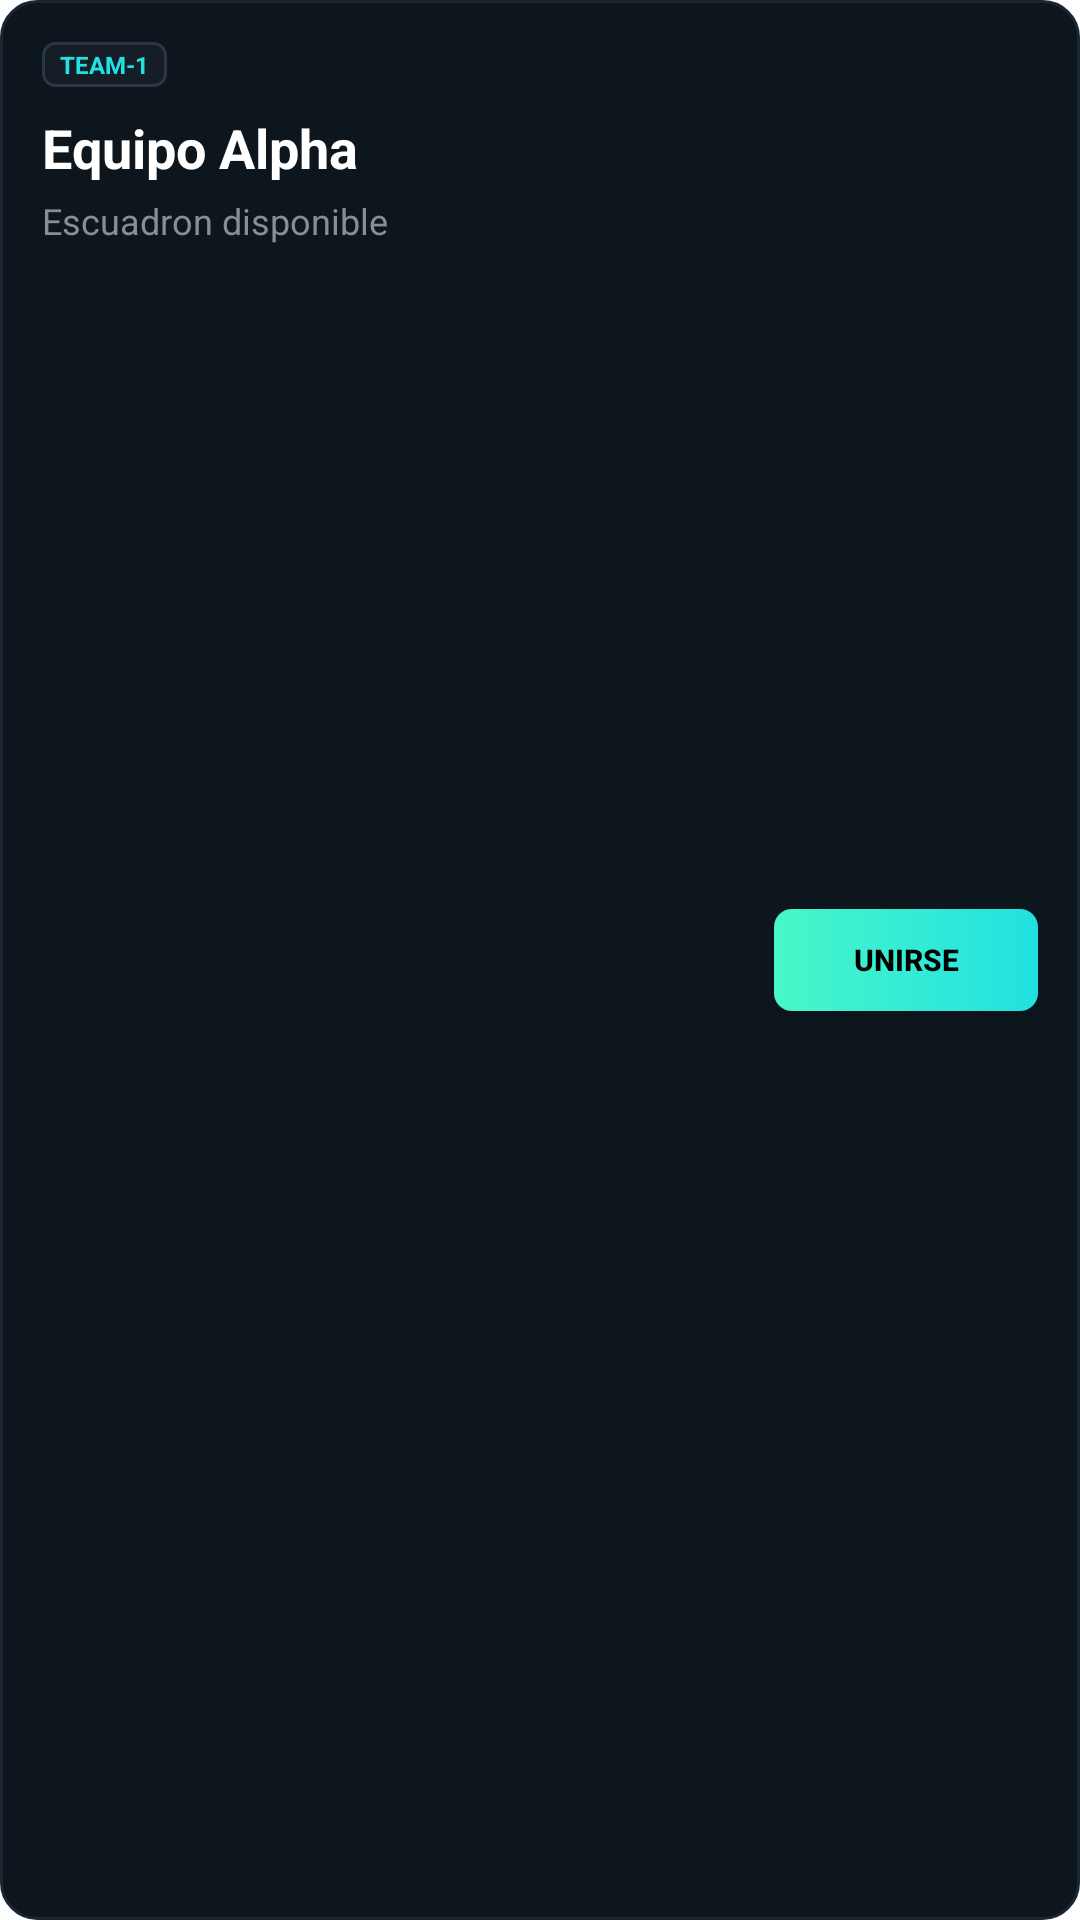

Produce the Android XML layout that renders to this screen, including the resource entries it uses.
<!-- AndroidManifest.xml: application theme Theme.SigmaDSA -->
<!-- res/layout/team_item_simple.xml -->
<?xml version="1.0" encoding="utf-8"?>
<androidx.constraintlayout.widget.ConstraintLayout xmlns:android="http://schemas.android.com/apk/res/android"
    xmlns:app="http://schemas.android.com/apk/res-auto"
    android:layout_width="match_parent"
    android:layout_height="wrap_content"
    android:layout_marginBottom="12dp"
    android:background="@drawable/shop_card_bg"
    android:padding="14dp">

    <TextView
        android:id="@+id/tv_equipo_id"
        android:layout_width="wrap_content"
        android:layout_height="wrap_content"
        android:background="@drawable/shop_tab_bg"
        android:paddingHorizontal="6dp"
        android:paddingVertical="2dp"
        android:text="TEAM-1"
        android:textColor="@color/shop_text_cyan"
        android:textSize="8sp"
        android:textStyle="bold"
        app:layout_constraintStart_toStartOf="parent"
        app:layout_constraintTop_toTopOf="parent" />

    <TextView
        android:id="@+id/tv_equipo_nombre"
        android:layout_width="0dp"
        android:layout_height="wrap_content"
        android:layout_marginTop="8dp"
        android:layout_marginEnd="12dp"
        android:text="Equipo Alpha"
        android:textColor="@color/white"
        android:textSize="18sp"
        android:textStyle="bold"
        app:layout_constraintEnd_toStartOf="@id/btn_unirse_equipo"
        app:layout_constraintStart_toStartOf="parent"
        app:layout_constraintTop_toBottomOf="@id/tv_equipo_id" />

    <TextView
        android:id="@+id/tv_equipo_descripcion"
        android:layout_width="0dp"
        android:layout_height="wrap_content"
        android:layout_marginTop="4dp"
        android:layout_marginEnd="12dp"
        android:text="Escuadron disponible"
        android:textColor="@color/label_gray"
        android:textSize="12sp"
        app:layout_constraintEnd_toStartOf="@id/btn_unirse_equipo"
        app:layout_constraintStart_toStartOf="parent"
        app:layout_constraintTop_toBottomOf="@id/tv_equipo_nombre" />

    <Button
        android:id="@+id/btn_unirse_equipo"
        android:layout_width="88dp"
        android:layout_height="34dp"
        android:background="@drawable/shop_button_buy"
        android:text="UNIRSE"
        android:textColor="@color/black"
        android:textSize="10sp"
        android:textStyle="bold"
        app:layout_constraintBottom_toBottomOf="parent"
        app:layout_constraintEnd_toEndOf="parent"
        app:layout_constraintTop_toTopOf="parent" />

</androidx.constraintlayout.widget.ConstraintLayout>
<!-- resources referenced by this layout -->
<resources>
  <color name="black">#FF000000</color>
  <color name="label_gray">#8A8D91</color>
  <color name="shop_text_cyan">#21E1E1</color>
  <color name="white">#FFFFFFFF</color>
  <!-- drawable shop_button_buy (drawable) -->
  <?xml version="1.0" encoding="utf-8"?>
  <shape xmlns:android="http://schemas.android.com/apk/res/android">
      <gradient
          android:startColor="@color/shop_btn_buy_start"
          android:endColor="@color/shop_btn_buy_end"
          android:angle="0" />
      <corners android:radius="6dp" />
  </shape>
  <!-- drawable shop_card_bg (drawable) -->
  <?xml version="1.0" encoding="utf-8"?>
  <shape xmlns:android="http://schemas.android.com/apk/res/android">
      <solid android:color="@color/shop_card_bg" />
      <stroke
          android:width="1dp"
          android:color="@color/shop_card_border" />
      <corners android:radius="12dp" />
  </shape>
  <!-- drawable shop_tab_bg (drawable) -->
  <?xml version="1.0" encoding="utf-8"?>
  <shape xmlns:android="http://schemas.android.com/apk/res/android">
      <solid android:color="@color/shop_tab_bg" />
      <stroke
          android:width="1dp"
          android:color="@color/shop_tab_border" />
      <corners android:radius="4dp" />
  </shape>
  <style name="Theme.SigmaDSA" parent="Theme.MaterialComponents.DayNight.NoActionBar">
          
          <item name="colorPrimary">@color/cyan_accent</item>
          <item name="colorPrimaryVariant">@color/bg_dark</item>
          <item name="colorOnPrimary">@color/black</item>
          
          <item name="colorSecondary">@color/terminal_green</item>
          <item name="colorSecondaryVariant">@color/terminal_green</item>
          <item name="colorOnSecondary">@color/black</item>
          
          <item name="android:statusBarColor">@color/bg_dark</item>
          
      </style>
  <color name="shop_btn_buy_start">#48F7C8</color>
  <color name="shop_btn_buy_end">#21E1E1</color>
  <color name="shop_card_bg">#0D151D</color>
  <color name="shop_card_border">#1A2733</color>
  <color name="shop_tab_bg">#151D26</color>
  <color name="shop_tab_border">#2A3845</color>
  <color name="cyan_accent">#40E0D0</color>
  <color name="bg_dark">#0A0E14</color>
  <color name="terminal_green">#39FF14</color>
</resources>
